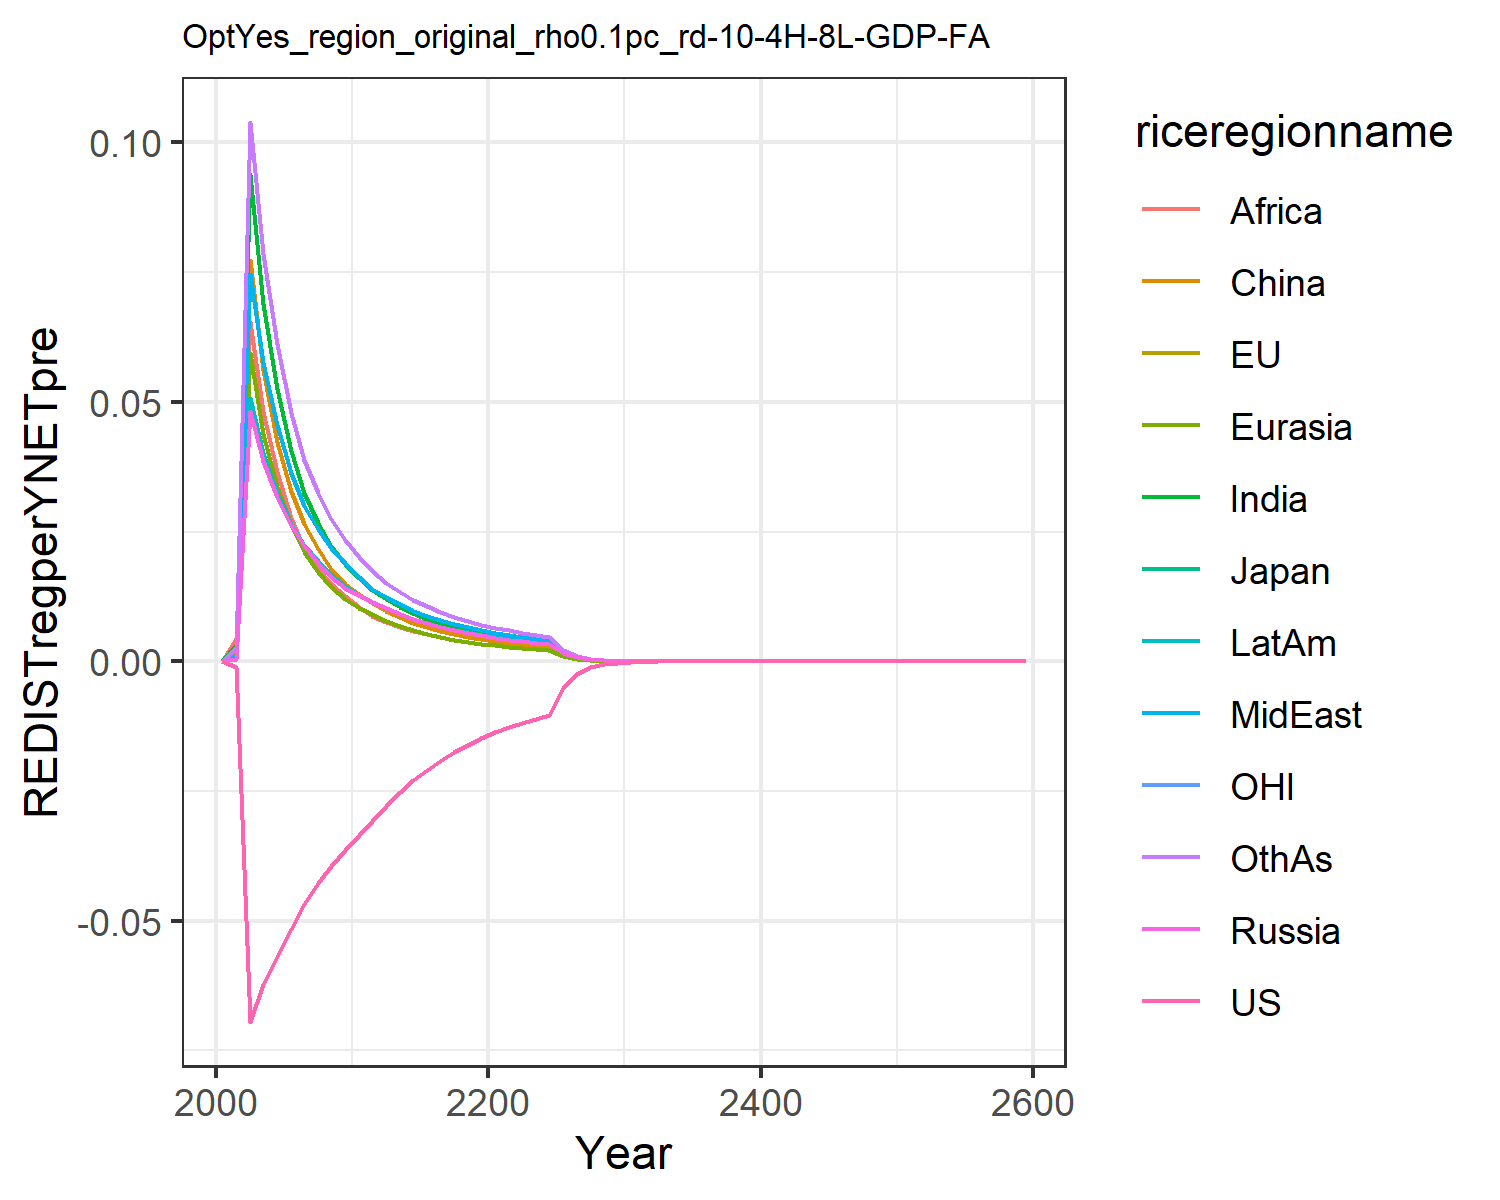

Data behind this chart, as committed beside it:
0.0, 0.0, 0.0, 0.0, 0.0, 0.0, 0.0, 0.0, 0.0, 0.0, 0.0, 0.0
-0.00112, -0.00112, -0.00112, 0.0004959, 0.001193, 0.001589, 0.003146, 0.000878, 0.004456, 0.0008269, -0.00112, 0.002524
-0.06951, -0.06951, -0.06951, 0.04831, 0.05942, 0.07743, 0.09397, 0.07456, 0.06544, 0.05075, -0.06951, 0.1039
-0.06229, -0.06229, -0.06229, 0.03855, 0.04383, 0.05614, 0.06886, 0.05741, 0.04807, 0.0401, -0.06229, 0.07855
-0.05702, -0.05702, -0.05702, 0.03156, 0.03357, 0.04233, 0.05255, 0.04549, 0.0365, 0.03236, -0.05702, 0.06109
-0.05159, -0.05159, -0.05159, 0.02631, 0.02628, 0.03285, 0.04057, 0.03631, 0.02756, 0.02653, -0.05159, 0.04792
-0.04678, -0.04678, -0.04678, 0.0222, 0.02109, 0.0264, 0.03238, 0.02999, 0.02159, 0.02238, -0.04678, 0.03881
-0.04284, -0.04284, -0.04284, 0.01889, 0.01723, 0.02153, 0.02664, 0.02546, 0.01776, 0.01923, -0.04284, 0.03243
-0.03941, -0.03941, -0.03941, 0.01625, 0.01428, 0.01782, 0.02222, 0.02184, 0.01481, 0.01667, -0.03941, 0.02742
-0.03641, -0.03641, -0.03641, 0.0141, 0.01198, 0.01494, 0.01876, 0.01891, 0.0125, 0.01457, -0.03641, 0.02344
-0.0336, -0.0336, -0.0336, 0.01269, 0.01034, 0.0129, 0.016, 0.01613, 0.01037, 0.01284, -0.0336, 0.02005
-0.03073, -0.03073, -0.03073, 0.01149, 0.009005, 0.01128, 0.01378, 0.01385, 0.008698, 0.01138, -0.03073, 0.01734
-0.02797, -0.02797, -0.02797, 0.01026, 0.007823, 0.009686, 0.01198, 0.01235, 0.007537, 0.0102, -0.02797, 0.01508
-0.02524, -0.02524, -0.02524, 0.009091, 0.006795, 0.008457, 0.01046, 0.01093, 0.006595, 0.009093, -0.02524, 0.01333
-0.02294, -0.02294, -0.02294, 0.00812, 0.005956, 0.007434, 0.009207, 0.00975, 0.005812, 0.008159, -0.02294, 0.01184
-0.02094, -0.02094, -0.02094, 0.007296, 0.005259, 0.006578, 0.008159, 0.008751, 0.005154, 0.007361, -0.02094, 0.01057
-0.01916, -0.01916, -0.01916, 0.006589, 0.004674, 0.005856, 0.007273, 0.007895, 0.004597, 0.006671, -0.01916, 0.009486
-0.01757, -0.01757, -0.01757, 0.005975, 0.004179, 0.005242, 0.006518, 0.007153, 0.004122, 0.006068, -0.01757, 0.00855
-0.01614, -0.01614, -0.01614, 0.005439, 0.003755, 0.004717, 0.00587, 0.006506, 0.003714, 0.005539, -0.01614, 0.00774
-0.01484, -0.01484, -0.01484, 0.004968, 0.003389, 0.004264, 0.005309, 0.005938, 0.003361, 0.005072, -0.01484, 0.007033
-0.01372, -0.01372, -0.01372, 0.004546, 0.003078, 0.003878, 0.004849, 0.005466, 0.003072, 0.004679, -0.01372, 0.006449
-0.01277, -0.01277, -0.01277, 0.004171, 0.002808, 0.003542, 0.00445, 0.005051, 0.002821, 0.004332, -0.01277, 0.005938
-0.01193, -0.01193, -0.01193, 0.003841, 0.002566, 0.003242, 0.004077, 0.004658, 0.002605, 0.004003, -0.01193, 0.005459
-0.01116, -0.01116, -0.01116, 0.003546, 0.002351, 0.002976, 0.003744, 0.004303, 0.002397, 0.003705, -0.01116, 0.005028
-0.01045, -0.01045, -0.01045, 0.003281, 0.002161, 0.00274, 0.003446, 0.003982, 0.002209, 0.003435, -0.01045, 0.004641
-0.005083, -0.005083, -0.005083, 0.001578, 0.001033, 0.001312, 0.00165, 0.001915, 0.001059, 0.001655, -0.005083, 0.002228
-0.002474, -0.002474, -0.002474, 0.0007601, 0.0004949, 0.0006296, 0.000791, 0.0009226, 0.0005081, 0.0007981, -0.002474, 0.001071
-0.001203, -0.001203, -0.001203, 0.0003666, 0.0002375, 0.0003027, 0.0003799, 0.0004449, 0.0002442, 0.0003853, -0.001203, 0.0005154
-0.0005848, -0.0005848, -0.0005848, 0.000177, 0.0001141, 0.0001458, 0.0001828, 0.0002148, 0.0001176, 0.0001862, -0.0005848, 0.0002484
-0.0002846, -0.0002846, -0.0002846, 8.553091782781835e-5, 5.49345908641234e-5, 7.028756381081517e-5, 8.803502198024897e-5, 0.0001038, 5.668192155408026e-5, 9.008139260990293e-5, -0.0002846, 0.0001199
-0.0001383, -0.0001383, -0.0001383, 4.129383627162697e-5, 2.642610656514965e-5, 3.386011959290649e-5, 4.2382936308527145e-5, 5.0127809151562644e-5, 2.73092925524001e-5, 4.351830182314364e-5, -0.0001383, 5.781967052690133e-5
-6.718822275676801e-5, -6.718822275676801e-5, -6.7188222756768e-5, 1.9944841569554615e-5, 1.27223523670883e-5, 1.6323530730402463e-5, 2.042003809615389e-5, 2.422033482007652e-5, 1.3167563934143175e-5, 2.103010866470781e-5, -6.718822275676801e-5, 2.7903425455976097e-5
-3.271666788763743e-5, -3.271666788763743e-5, -3.271666788763743e-5, 9.656921550022979e-6, 6.141677102619245e-6, 7.894463114607926e-6, 9.86370681270062e-6, 1.1728342762946776e-5, 6.365372105668175e-6, 1.018842012580441e-5, -3.271666788763743e-5, 1.349876793592199e-5
-1.5938907348779555e-5, -1.5938907348779555e-5, -1.5938907348779555e-5, 4.680054107322263e-6, 2.968505578486191e-6, 3.822842159452234e-6, 4.770090754554388e-6, 5.68442966893745e-6, 3.080655402607219e-6, 4.940365076814704e-6, -1.5938907348779555e-5, 6.5371242548461145e-6
-7.767463061041806e-6, -7.767463061041806e-6, -7.767463061041806e-6, 2.269773416481338e-6, 1.4362232772074229e-6, 1.853118777461857e-6, 2.309007456842154e-6, 2.757116837621677e-6, 1.492365397629619e-6, 2.3972393818719845e-6, -7.767463061041806e-6, 3.168481344649929e-6
-3.7860249369603474e-6, -3.7860249369603474e-6, -3.786024936960348e-6, 1.1014842890156363e-6, 6.954666487725512e-7, 8.990854998681282e-7, 1.1185973101006882e-6, 1.33810526161912e-6, 7.235322412308223e-7, 1.1638810549712904e-6, -3.786024936960347e-6, 1.5368443798386308e-6
-1.845626460791813e-6, -1.845626460791813e-6, -1.845626460791813e-6, 5.348099899075606e-7, 3.370144032047347e-7, 4.3654349397667397e-7, 5.422827897705721e-7, 6.49763509085906e-7, 3.510309798782733e-7, 5.653439924900699e-7, -1.8456264607918128e-6, 7.459008026882498e-7
-8.997959172391217e-7, -8.997959172391218e-7, -8.997959172391217e-7, 2.5978750385986906e-7, 1.634188765564688e-7, 2.1210104078848168e-7, 2.630542311546332e-7, 3.156617235203347e-7, 1.704125323521153e-7, 2.747237450707152e-7, -8.997959172391217e-7, 3.6221980092939e-7
-4.3870750641768613e-7, -4.387075064176861e-7, -4.387075064176861e-7, 1.2624559406235646e-7, 7.928907196984422e-8, 1.0311344257846705e-7, 1.2767435994427332e-7, 1.5341478970595292e-7, 8.277474613817143e-8, 1.335482270464258e-7, -4.387075064176861e-7, 1.7598542758537352e-7
-2.1390870043212758e-7, -2.1390870043212758e-7, -2.1390870043212758e-7, 6.136965042983161e-8, 3.848862270383304e-8, 5.015508173975744e-8, 6.19973013407415e-8, 7.458847595058042e-8, 4.0225866399465307e-8, 6.494087330904725e-8, -2.1390870043212753e-7, 8.554058353082536e-8
-1.0430522631778054e-7, -1.0430522631778052e-7, -1.0430522631778055e-7, 2.985143480792366e-8, 1.8696033692208352e-8, 2.44074166030562e-8, 3.01183923760854e-8, 3.62760319804898e-8, 1.955723374011585e-8, 3.15881984733958e-8, -1.0430522631778054e-7, 4.15948916318793e-8
-3.5422279045087253e-7, -3.5422279045087253e-7, -3.5422279045087253e-7, 1.010940534628598e-7, 6.324813998630566e-8, 8.275524790895705e-8, 1.0194043979509497e-7, 1.2290742589299413e-7, 6.624643641997425e-8, 1.0703496368946535e-7, -3.542227904508725e-7, 1.4091097342014316e-7
-1.7273552022817744e-7, -1.7273552022817744e-7, -1.7273552022817747e-7, 4.918614235842052e-8, 3.0740779390423826e-8, 4.030440916309953e-8, 4.955997595629847e-8, 5.980927588489884e-8, 3.2232224104614716e-8, 5.208874402077573e-8, -1.7273552022817744e-7, 6.856551056426573e-8
-8.423639237365681e-8, -8.423639237365681e-8, -8.42363923736568e-8, 2.3936445935811992e-8, 1.4946070320654135e-8, 1.963629660546008e-8, 2.4102054729464983e-8, 2.9111366138997854e-8, 1.5687642947346606e-8, 2.535434778182513e-8, -8.423639237365681e-8, 3.337278411716985e-8
-4.10799001702709e-8, -4.10799001702709e-8, -4.10799001702709e-8, 1.1651083585182235e-8, 7.268916232627669e-9, 9.569780815644216e-9, 1.1724698133063743e-8, 1.4172613141990177e-8, 7.637496267835032e-9, 1.2343612462485829e-8, -4.107990017027091e-8, 1.6247737145395415e-8
-2.003407795289468e-8, -2.0034077952894682e-8, -2.0034077952894682e-8, 5.67222883178851e-9, 3.536142464629746e-9, 4.665161353983421e-9, 5.705077200031662e-9, 6.901147799508281e-9, 3.7192712884479985e-9, 6.010426271460467e-9, -2.0034077952894682e-8, 7.912180556236294e-9
-9.770542824891317e-9, -9.770542824891317e-9, -9.770542824891317e-9, 2.7619377446396304e-9, 1.7206619775552107e-9, 2.274792827516111e-9, 2.776658832734013e-9, 3.3609996061851613e-9, 1.8116201138540358e-9, 2.927076981861602e-9, -9.770542824891319e-9, 3.8538303909989025e-9
-4.76514912226666e-9, -4.765149122266661e-9, -4.765149122266661e-9, 1.3450533190132713e-9, 8.374454770301895e-10, 1.109473578487873e-9, 1.3516824156549564e-9, 1.6371326080202255e-9, 8.826100403057542e-10, 1.4256809302793922e-9, -4.765149122266661e-9, 1.877471435820412e-9
-2.3240313845798755e-9, -2.324031384579876e-9, -2.324031384579876e-9, 6.551248492145296e-10, 4.0766478864500237e-10, 5.412308147432956e-10, 6.58125871394003e-10, 7.975552889326608e-10, 4.300847843757469e-10, 6.94486762805763e-10, -2.3240313845798755e-9, 9.148092062454003e-10
-1.133481603316687e-9, -1.1334816033166872e-9, -1.1334816033166872e-9, 3.191256688984438e-10, 1.9848468498353616e-10, 2.6407663013398844e-10, 3.2049210189043784e-10, 3.8859144687942836e-10, 2.0961131131967532e-10, 3.383403076500439e-10, -1.1334816033166872e-9, 4.458174560341076e-10
-5.528322102146534e-10, -5.528322102146534e-10, -5.528322102146533e-10, 1.5547022194399451e-10, 9.66540945156542e-11, 1.2886994964507277e-10, 1.560962567419182e-10, 1.8935454449283985e-10, 1.0217473584442325e-10, 1.6484921112872295e-10, -5.528322102146534e-10, 2.172934260105714e-10
-2.6963609251887763e-10, -2.696360925188776e-10, -2.6963609251887763e-10, 7.574880098100154e-11, 4.707345175207938e-11, 6.289855846837517e-11, 7.603750970555229e-11, 9.22791085549269e-11, 4.981200071097441e-11, 8.032654334713102e-11, -2.696360925188776e-10, 1.059237488162774e-10
-1.315128045516965e-10, -1.315128045516965e-10, -1.315128045516965e-10, 3.690991912532423e-11, 2.2929159684917368e-11, 3.07037115460396e-11, 3.7043978649545803e-11, 4.4975065682881304e-11, 2.428735607169826e-11, 3.914411608110195e-11, -1.315128045516965e-10, 5.164070643839147e-11
-6.414501920735109e-11, -6.414501920735108e-11, -6.414501920735109e-11, 1.7986446072480965e-11, 1.1169942339645163e-11, 1.4989828022850647e-11, 1.8049135458132082e-11, 2.192184066235282e-11, 1.1843416899551327e-11, 1.9076804520482728e-11, -6.414501920735109e-11, 2.5178997923333854e-11
-3.128688521350398e-11, -3.128688521350398e-11, -3.128688521350398e-11, 8.765548453008003e-12, 5.442010489779263e-12, 7.319021324905962e-12, 8.7950729852594e-12, 1.0686007035074976e-11, 5.7758988609207206e-12, 9.297653611744172e-12, -3.128688521350398e-11, 1.2278009666926123e-11
-1.5260397702808722e-11, -1.526039770280872e-11, -1.5260397702808722e-11, 4.2720977029246096e-12, 2.651605583776129e-12, 3.574007620247817e-12, 4.2861015743820595e-12, 5.209354523779312e-12, 2.8171091221735576e-12, 4.5317596526461595e-12, -1.5260397702808722e-11, 5.9876583088639566e-12
-7.44343140699071e-12, -7.443431406990708e-12, -7.44343140699071e-12, 2.082230457051469e-12, 1.292098111180284e-12, 1.7454202185990084e-12, 2.0889188622544967e-12, 2.5396829642178647e-12, 1.374122528261605e-12, 2.208938418575145e-12, -7.44343140699071e-12, 2.9202644551788317e-12
-3.6306472852883805e-12, -3.63064728528838e-12, -3.63064728528838e-12, 1.0149377800683146e-12, 6.296734652665366e-13, 8.524776001489519e-13, 1.0181536110499709e-12, 1.2382251829450657e-12, 6.703189694398056e-13, 1.0767659080590993e-12, -3.63064728528838e-12, 1.424362262195191e-12
-1.770916985819238e-12, -1.7709169858192378e-12, -1.7709169858192378e-12, 4.947328762010539e-13, 3.0687768685349037e-13, 4.1639081820200115e-13, 4.962888653917189e-13, 6.037288888340283e-13, 3.270157943578067e-13, 5.249015732873943e-13, -1.7709169858192378e-12, 6.947828871186443e-13
-8.638043639886559e-13, -8.63804363988656e-13, -8.638043639886558e-13, 2.411686211009636e-13, 1.4956923286451012e-13, 2.03400299765407e-13, 2.419259368906904e-13, 2.943773418953384e-13, 1.5954541958417489e-13, 2.5588892454143727e-13, -8.638043639886559e-13, 3.3892663259865884e-13
